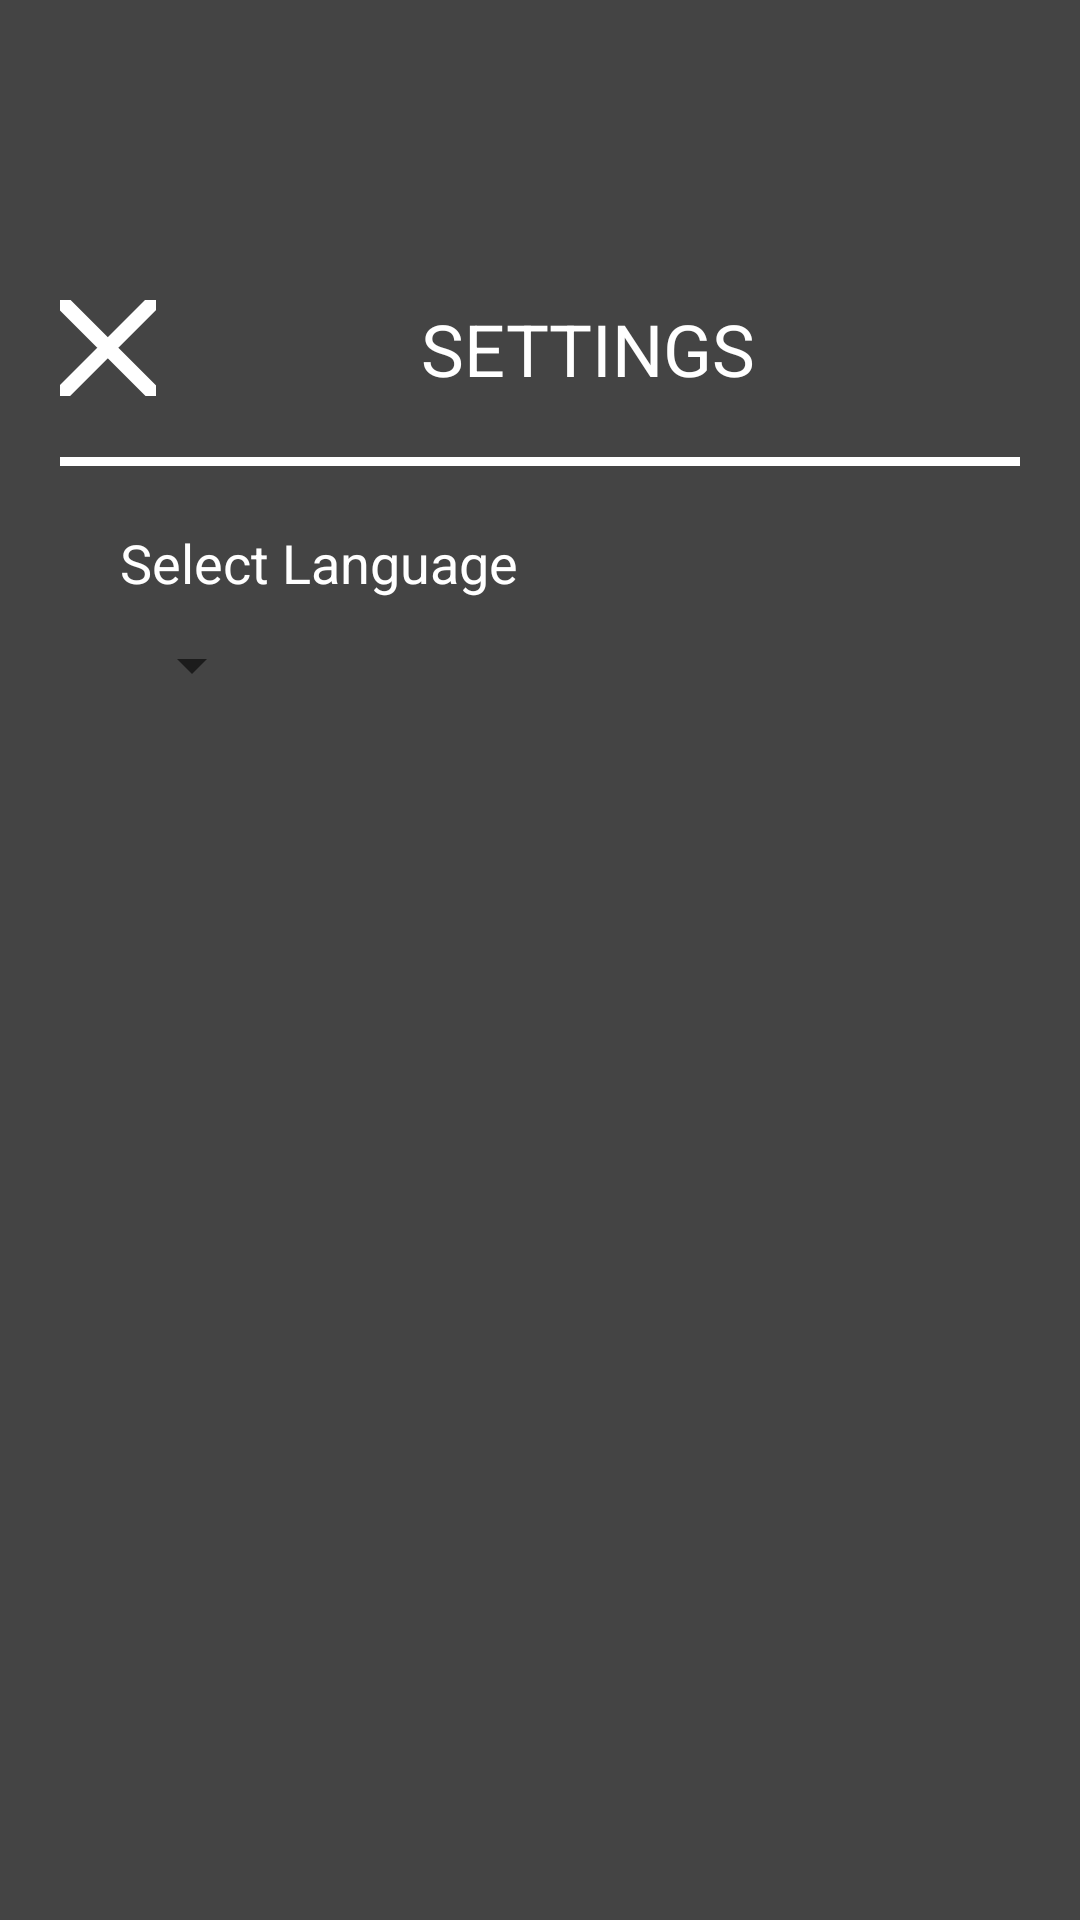

The Android layout XML behind this screen, and the referenced resources:
<!-- AndroidManifest.xml: application theme Theme.AEyes -->
<!-- res/layout/activity_second.xml -->
<?xml version="1.0" encoding="utf-8"?>
<FrameLayout xmlns:android="http://schemas.android.com/apk/res/android"
    xmlns:tools="http://schemas.android.com/tools"
    android:layout_width="match_parent"
    android:layout_height="match_parent"
    android:background="#444444">

    <LinearLayout
        android:orientation="vertical"
        android:layout_width="match_parent"
        android:layout_height="match_parent"
        android:layout_marginTop="80dp"
        android:layout_marginRight="20dp"
        android:layout_marginLeft="20dp"
        tools:context=".SecondActivity">

        <LinearLayout
            xmlns:app="http://schemas.android.com/apk/res-auto"
            android:layout_width="match_parent"
            android:layout_height="wrap_content"
            android:paddingTop="20dp"
            android:paddingBottom="20dp">

            <ImageButton
                android:id="@+id/btnBack"
                android:layout_width="32dp"
                android:layout_height="32dp"
                android:src="@drawable/ic_back"
                android:background="?attr/selectableItemBackgroundBorderless"
                app:layout_constraintStart_toStartOf="parent"
                app:layout_constraintTop_toTopOf="parent"
                app:layout_constraintBottom_toBottomOf="parent" />

            <TextView
                android:id="@+id/titleText"
                android:layout_width="match_parent"
                android:layout_height="wrap_content"
                android:text="SETTINGS"
                android:textSize="24sp"
                android:textColor="#ffffff"
                android:textStyle="normal"
                android:gravity="center"
                app:layout_constraintStart_toEndOf="@id/btnBack"
                app:layout_constraintEnd_toEndOf="parent"
                app:layout_constraintTop_toTopOf="@id/btnBack"
                app:layout_constraintBottom_toBottomOf="@id/btnBack"/>

        </LinearLayout>

        <LinearLayout
            xmlns:app="http://schemas.android.com/apk/res-auto"
            android:layout_width="match_parent"
            android:layout_height="wrap_content"
            android:orientation="vertical"
            android:padding="0dp">

            <View
                android:id="@+id/divider"
                android:layout_width="match_parent"
                android:layout_height="3dp"
                android:background="#ffffff"
                app:layout_constraintTop_toBottomOf="@id/btnBack"
                app:layout_constraintStart_toStartOf="parent"
                app:layout_constraintEnd_toEndOf="parent"/>
        </LinearLayout>

        <LinearLayout
            android:layout_width="match_parent"
            android:layout_height="match_parent"
            android:orientation="vertical"
            android:padding="20dp">

            <TextView
                android:layout_width="wrap_content"
                android:layout_height="wrap_content"
                android:text="Select Language"
                android:textColor="#ffffff"
                android:textSize="18sp"
                android:layout_marginBottom="10dp"/>

            <Spinner
                android:id="@+id/languageSpinner"
                android:layout_width="wrap_content"
                android:layout_height="wrap_content"
                android:spinnerMode="dropdown"/>

        </LinearLayout>

    </LinearLayout>

</FrameLayout>
<!-- resources referenced by this layout -->
<resources>
  <!-- drawable ic_back (drawable) -->
  <vector xmlns:android="http://schemas.android.com/apk/res/android"
      android:width="41dp"
      android:height="41dp"
      android:viewportWidth="41"
      android:viewportHeight="41">
    <path
        android:pathData="M1.768,1.768L38.768,38.768M38.768,1.768L20.268,20.268L1.768,38.768"
        android:strokeWidth="5"
        android:fillColor="#00000000"
        android:strokeColor="#ffffff"/>
  </vector>
  <style name="Theme.AEyes" parent="Theme.MaterialComponents.DayNight.NoActionBar">
          
          <item name="colorPrimary">@color/purple_500</item>
          <item name="colorPrimaryVariant">@color/purple_700</item>
          <item name="colorOnPrimary">@color/white</item>
          
          <item name="colorSecondary">@color/teal_200</item>
          <item name="colorSecondaryVariant">@color/teal_700</item>
          <item name="colorOnSecondary">@color/black</item>
          
          <item name="android:statusBarColor">?attr/colorPrimaryVariant</item>
          
      </style>
  <!-- not gathered from this repository: default colours our renderer supplied (Android Studio template values) -->
  <color name="purple_500">#FF6200EE</color>
  <color name="purple_700">#FF3700B3</color>
  <color name="teal_200">#FF03DAC5</color>
  <color name="teal_700">#FF018786</color>
  <color name="black">#FF000000</color>
  <color name="white">#FFFFFFFF</color>
</resources>
